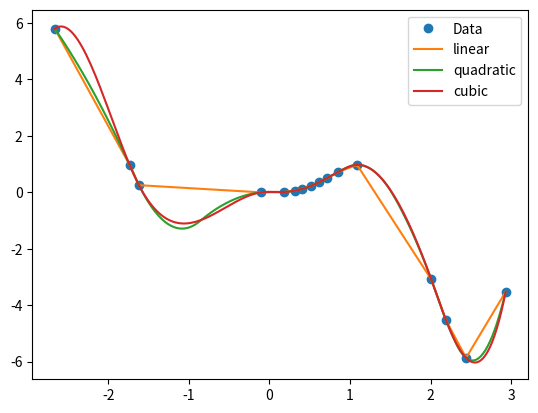

Reproduce this figure in Python.
import numpy as np
import matplotlib.pyplot as plt
from scipy.interpolate import interp1d

#Generando datos
x01 = np.random.random(16)
x1 = 6.0*x01-3.0
y1 = (x1*x1)*(np.sin(2.0*x1))


#Graficar los puntos aleatorios x y los f(x)=Sin(2x)
plt.plot(x1, y1, 'o', label='Data')

#Punto para interpolar
x = np.linspace(min(x1),max(x1),200)

#Opciones para interp1d
opc = ('linear', 'quadratic', 'cubic')

for o in opc:
    f = interp1d(x1, y1, kind=o)
    plt.plot(x, f(x), label=o)

#Mostrar la grafica
plt.legend(loc='best')
plt.show()